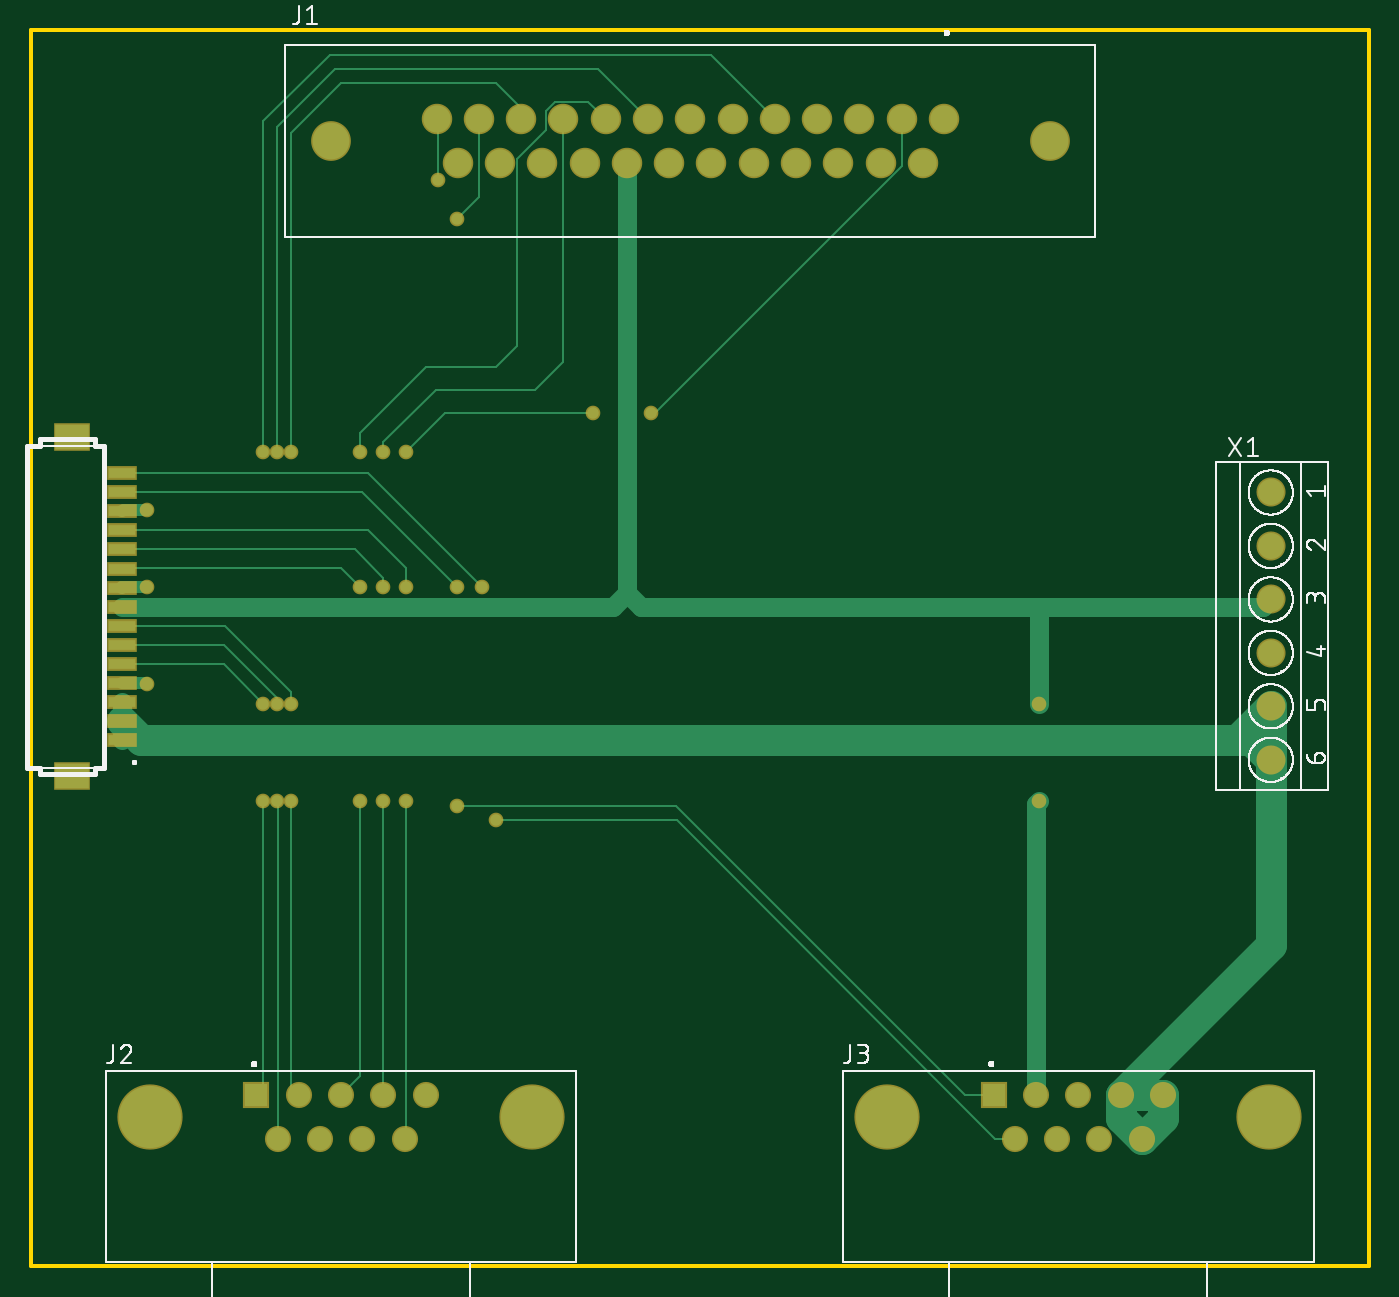
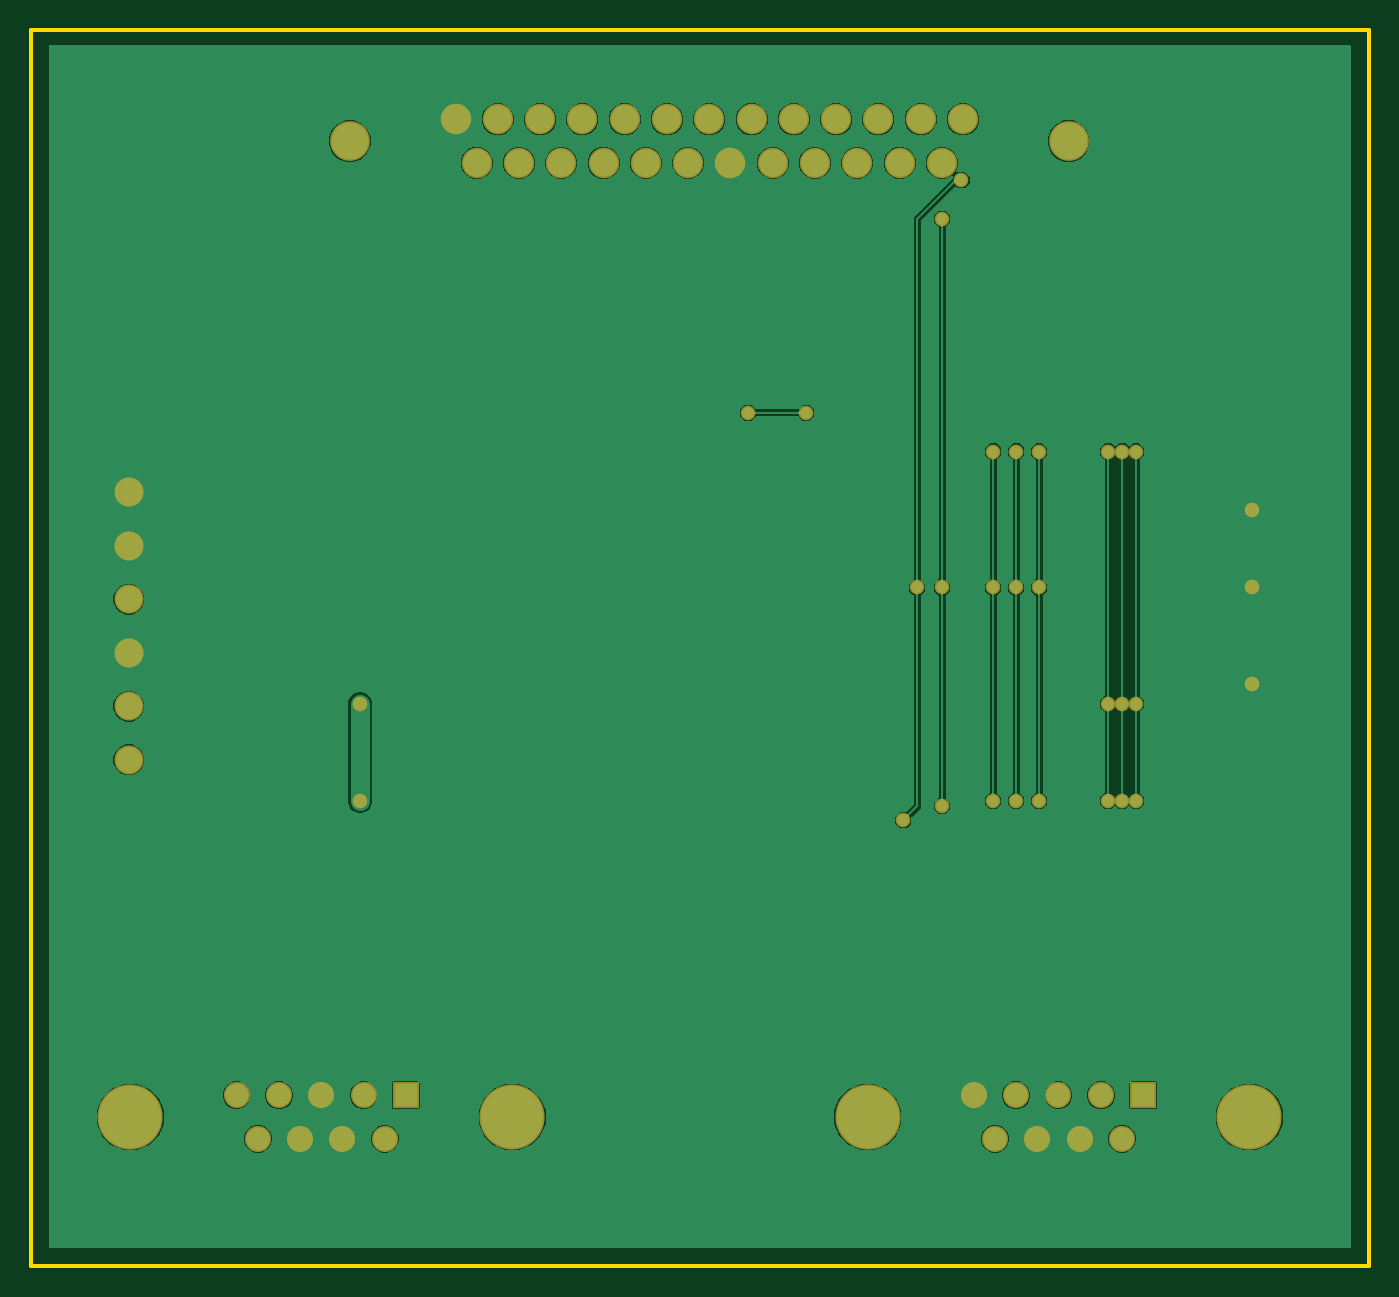
Circuit board: 7 layer files. Board 87.6 x 81.0 mm.
- bottom_copper: copper_bottom.gbr (37645 bytes)
- top_copper: copper_top.gbr (5802 bytes)
- outline: profile.gbr (236 bytes)
- top_silk: silkscreen_top.gbr (56562 bytes)
- bottom_mask: soldermask_bottom.gbr (1969 bytes)
- top_mask: soldermask_top.gbr (2343 bytes)
- paste: solderpaste_top.gbr (522 bytes)

=== bottom_copper: copper_bottom.gbr (37645 bytes, source omitted) ===
=== top_copper: copper_top.gbr ===
G04 EAGLE Gerber RS-274X export*
G75*
%MOMM*%
%FSLAX34Y34*%
%LPD*%
%INTop Copper*%
%IPPOS*%
%AMOC8*
5,1,8,0,0,1.08239X$1,22.5*%
G01*
%ADD10C,1.790700*%
%ADD11C,2.400300*%
%ADD12C,1.508000*%
%ADD13R,1.508000X1.508000*%
%ADD14C,4.066000*%
%ADD15R,1.800000X0.700000*%
%ADD16R,2.200000X1.600000*%
%ADD17C,1.700000*%
%ADD18C,0.762000*%
%ADD19C,0.756400*%
%ADD20C,0.152400*%
%ADD21C,2.032000*%
%ADD22C,1.270000*%


D10*
X431800Y941324D03*
X459486Y941324D03*
X487172Y941324D03*
X514858Y941324D03*
X542544Y941324D03*
X570230Y941324D03*
X597916Y941324D03*
X404114Y941324D03*
X376428Y941324D03*
X348742Y941324D03*
X321056Y941324D03*
X293370Y941324D03*
X265684Y941324D03*
X584073Y912876D03*
X556387Y912876D03*
X528701Y912876D03*
X501015Y912876D03*
X473329Y912876D03*
X445643Y912876D03*
X417957Y912876D03*
X390271Y912876D03*
X362585Y912876D03*
X334899Y912876D03*
X307213Y912876D03*
X279527Y912876D03*
D11*
X196596Y927100D03*
X667004Y927100D03*
D12*
X161650Y274090D03*
X189350Y274090D03*
X217050Y274090D03*
X244750Y274090D03*
X258600Y302490D03*
X230900Y302490D03*
X203200Y302490D03*
X175500Y302490D03*
D13*
X147800Y302490D03*
D14*
X78250Y288290D03*
X328150Y288290D03*
D12*
X644250Y274090D03*
X671950Y274090D03*
X699650Y274090D03*
X727350Y274090D03*
X741200Y302490D03*
X713500Y302490D03*
X685800Y302490D03*
X658100Y302490D03*
D13*
X630400Y302490D03*
D14*
X560850Y288290D03*
X810750Y288290D03*
D15*
X59800Y534800D03*
X59800Y547300D03*
D16*
X26800Y511300D03*
X26800Y733300D03*
D15*
X59800Y559800D03*
X59800Y572300D03*
X59800Y584800D03*
X59800Y597300D03*
X59800Y609800D03*
X59800Y622300D03*
X59800Y634800D03*
X59800Y647300D03*
X59800Y659800D03*
X59800Y672300D03*
X59800Y684800D03*
X59800Y697300D03*
X59800Y709800D03*
D17*
X811800Y697100D03*
X811800Y662100D03*
X811800Y627100D03*
X811800Y592100D03*
X811800Y557100D03*
X811800Y522100D03*
D18*
X75400Y572300D02*
X59800Y572300D01*
X75400Y572300D02*
X76200Y571500D01*
D19*
X76200Y571500D03*
D18*
X59800Y634800D02*
X60000Y635000D01*
X76200Y635000D01*
D19*
X76200Y635000D03*
D18*
X59800Y684800D02*
X60800Y685800D01*
X76200Y685800D01*
D19*
X76200Y685800D03*
D20*
X611910Y302490D02*
X630400Y302490D01*
X422712Y491688D02*
X279400Y491688D01*
D19*
X279400Y491688D03*
X279400Y635000D03*
D20*
X422712Y491688D02*
X611910Y302490D01*
X279400Y635000D02*
X217100Y697300D01*
X59800Y697300D01*
X293370Y890270D02*
X293370Y941324D01*
X293370Y890270D02*
X279400Y876300D01*
D19*
X279400Y876300D03*
D20*
X631546Y274090D02*
X644250Y274090D01*
X423036Y482600D02*
X304800Y482600D01*
D19*
X304800Y482600D03*
X295712Y635000D03*
D20*
X423036Y482600D02*
X631546Y274090D01*
X295712Y635000D02*
X220912Y709800D01*
X59800Y709800D01*
D19*
X266700Y901700D03*
D20*
X266700Y940308D01*
X265684Y941324D01*
X245900Y275240D02*
X244750Y274090D01*
X245900Y275240D02*
X245900Y495300D01*
D19*
X245900Y495300D03*
X245900Y635000D03*
D20*
X245900Y647427D01*
X221027Y672300D01*
X59800Y672300D01*
D19*
X245900Y723900D03*
D20*
X271300Y749300D01*
D19*
X368300Y749300D03*
X406400Y749300D03*
D20*
X408706Y749300D02*
X570230Y910824D01*
X408706Y749300D02*
X406400Y749300D01*
X570230Y910824D02*
X570230Y941324D01*
X368300Y749300D02*
X271300Y749300D01*
X230900Y495300D02*
X230900Y302490D01*
D19*
X230900Y495300D03*
X230900Y635000D03*
D20*
X230900Y641213D01*
X212313Y659800D01*
X59800Y659800D01*
D19*
X230900Y723900D03*
D20*
X230900Y730113D01*
X265087Y764300D01*
X330200Y764300D01*
X348742Y782842D01*
X348742Y941324D01*
D21*
X811800Y557100D02*
X811800Y522100D01*
X741200Y302490D02*
X713500Y302490D01*
X713500Y287940D01*
X727350Y274090D01*
X741200Y287940D02*
X741200Y302490D01*
X741200Y287940D02*
X727350Y274090D01*
X789500Y534800D02*
X799100Y534800D01*
X811800Y522100D01*
X811800Y400790D01*
X713500Y302490D01*
X789500Y534800D02*
X811800Y557100D01*
D22*
X59800Y559800D02*
X59800Y547300D01*
X59800Y534800D01*
D21*
X59800Y547300D02*
X72300Y534800D01*
X789500Y534800D01*
D20*
X152400Y495300D02*
X152400Y307090D01*
X147800Y302490D01*
D19*
X152400Y495300D03*
X152400Y558800D03*
D20*
X126400Y584800D02*
X59800Y584800D01*
X126400Y584800D02*
X152400Y558800D01*
D19*
X152400Y723900D03*
D20*
X152400Y940105D01*
X195671Y983376D01*
X445120Y983376D02*
X487172Y941324D01*
X445120Y983376D02*
X195671Y983376D01*
X161650Y495138D02*
X161650Y274090D01*
X161650Y495138D02*
X161488Y495300D01*
D19*
X161488Y495300D03*
X161488Y558800D03*
D20*
X161488Y562564D01*
X126752Y597300D02*
X59800Y597300D01*
X126752Y597300D02*
X161488Y562564D01*
D19*
X161488Y723900D03*
D20*
X161488Y936340D01*
X199436Y974288D01*
X371150Y974288D02*
X404114Y941324D01*
X371150Y974288D02*
X199436Y974288D01*
D22*
X807000Y622300D02*
X811800Y627100D01*
X807000Y622300D02*
X660400Y622300D01*
X658100Y493000D02*
X658100Y302490D01*
X658100Y493000D02*
X660400Y495300D01*
D19*
X660400Y495300D03*
X660400Y558800D03*
D22*
X660400Y622300D01*
X381000Y622300D02*
X59800Y622300D01*
X381000Y622300D02*
X390271Y631571D01*
X390271Y912876D01*
X390271Y631571D02*
X399542Y622300D01*
X660400Y622300D01*
D20*
X215900Y315190D02*
X203200Y302490D01*
X215900Y315190D02*
X215900Y495300D01*
D19*
X215900Y495300D03*
X215900Y635000D03*
D20*
X203200Y647700D01*
X60200Y647700D02*
X59800Y647300D01*
X60200Y647700D02*
X203200Y647700D01*
D19*
X215900Y723900D03*
D20*
X215900Y736327D01*
X258874Y779300D01*
X304800Y779300D01*
X342964Y952564D02*
X365189Y952564D01*
X376428Y941324D01*
X342964Y952564D02*
X337503Y947103D01*
X337503Y934403D02*
X318453Y915353D01*
X337503Y934403D02*
X337503Y947103D01*
X318453Y792953D02*
X304800Y779300D01*
X318453Y792953D02*
X318453Y915353D01*
D19*
X170576Y495300D03*
X170576Y558800D03*
D20*
X170576Y566329D01*
X127105Y609800D02*
X59800Y609800D01*
X127105Y609800D02*
X170576Y566329D01*
X170576Y307414D02*
X175500Y302490D01*
X170576Y307414D02*
X170576Y495300D01*
D19*
X170576Y723900D03*
D20*
X170576Y932576D01*
X203200Y965200D01*
X304800Y965200D01*
X321056Y948944D01*
X321056Y941324D01*
M02*

=== outline: profile.gbr ===
G04 EAGLE Gerber RS-274X export*
G75*
%MOMM*%
%FSLAX34Y34*%
%LPD*%
%IN*%
%IPPOS*%
%AMOC8*
5,1,8,0,0,1.08239X$1,22.5*%
G01*
%ADD10C,0.254000*%


D10*
X0Y190500D02*
X876100Y190500D01*
X876100Y1000000D01*
X0Y1000000D01*
X0Y190500D01*
M02*

=== top_silk: silkscreen_top.gbr (56562 bytes, source omitted) ===
=== bottom_mask: soldermask_bottom.gbr ===
G04 EAGLE Gerber RS-274X export*
G75*
%MOMM*%
%FSLAX34Y34*%
%LPD*%
%INSoldermask Bottom*%
%IPPOS*%
%AMOC8*
5,1,8,0,0,1.08239X$1,22.5*%
G01*
%ADD10C,1.993900*%
%ADD11C,2.603500*%
%ADD12C,1.711200*%
%ADD13R,1.711200X1.711200*%
%ADD14C,4.269200*%
%ADD15C,1.903200*%
%ADD16C,0.959600*%


D10*
X431800Y941324D03*
X459486Y941324D03*
X487172Y941324D03*
X514858Y941324D03*
X542544Y941324D03*
X570230Y941324D03*
X597916Y941324D03*
X404114Y941324D03*
X376428Y941324D03*
X348742Y941324D03*
X321056Y941324D03*
X293370Y941324D03*
X265684Y941324D03*
X584073Y912876D03*
X556387Y912876D03*
X528701Y912876D03*
X501015Y912876D03*
X473329Y912876D03*
X445643Y912876D03*
X417957Y912876D03*
X390271Y912876D03*
X362585Y912876D03*
X334899Y912876D03*
X307213Y912876D03*
X279527Y912876D03*
D11*
X196596Y927100D03*
X667004Y927100D03*
D12*
X161650Y274090D03*
X189350Y274090D03*
X217050Y274090D03*
X244750Y274090D03*
X258600Y302490D03*
X230900Y302490D03*
X203200Y302490D03*
X175500Y302490D03*
D13*
X147800Y302490D03*
D14*
X78250Y288290D03*
X328150Y288290D03*
D12*
X644250Y274090D03*
X671950Y274090D03*
X699650Y274090D03*
X727350Y274090D03*
X741200Y302490D03*
X713500Y302490D03*
X685800Y302490D03*
X658100Y302490D03*
D13*
X630400Y302490D03*
D14*
X560850Y288290D03*
X810750Y288290D03*
D15*
X811800Y697100D03*
X811800Y662100D03*
X811800Y627100D03*
X811800Y592100D03*
X811800Y557100D03*
X811800Y522100D03*
D16*
X76200Y571500D03*
X76200Y635000D03*
X76200Y685800D03*
X279400Y491688D03*
X279400Y635000D03*
X279400Y876300D03*
X304800Y482600D03*
X295712Y635000D03*
X266700Y901700D03*
X245900Y495300D03*
X245900Y635000D03*
X245900Y723900D03*
X368300Y749300D03*
X406400Y749300D03*
X230900Y495300D03*
X230900Y635000D03*
X230900Y723900D03*
X152400Y495300D03*
X152400Y558800D03*
X152400Y723900D03*
X161488Y495300D03*
X161488Y558800D03*
X161488Y723900D03*
X660400Y495300D03*
X660400Y558800D03*
X215900Y495300D03*
X215900Y635000D03*
X215900Y723900D03*
X170576Y495300D03*
X170576Y558800D03*
X170576Y723900D03*
M02*

=== top_mask: soldermask_top.gbr ===
G04 EAGLE Gerber RS-274X export*
G75*
%MOMM*%
%FSLAX34Y34*%
%LPD*%
%INSoldermask Top*%
%IPPOS*%
%AMOC8*
5,1,8,0,0,1.08239X$1,22.5*%
G01*
%ADD10C,1.993900*%
%ADD11C,2.603500*%
%ADD12C,1.711200*%
%ADD13R,1.711200X1.711200*%
%ADD14C,4.269200*%
%ADD15R,2.003200X0.903200*%
%ADD16R,2.403200X1.803200*%
%ADD17C,1.903200*%
%ADD18C,0.959600*%


D10*
X431800Y941324D03*
X459486Y941324D03*
X487172Y941324D03*
X514858Y941324D03*
X542544Y941324D03*
X570230Y941324D03*
X597916Y941324D03*
X404114Y941324D03*
X376428Y941324D03*
X348742Y941324D03*
X321056Y941324D03*
X293370Y941324D03*
X265684Y941324D03*
X584073Y912876D03*
X556387Y912876D03*
X528701Y912876D03*
X501015Y912876D03*
X473329Y912876D03*
X445643Y912876D03*
X417957Y912876D03*
X390271Y912876D03*
X362585Y912876D03*
X334899Y912876D03*
X307213Y912876D03*
X279527Y912876D03*
D11*
X196596Y927100D03*
X667004Y927100D03*
D12*
X161650Y274090D03*
X189350Y274090D03*
X217050Y274090D03*
X244750Y274090D03*
X258600Y302490D03*
X230900Y302490D03*
X203200Y302490D03*
X175500Y302490D03*
D13*
X147800Y302490D03*
D14*
X78250Y288290D03*
X328150Y288290D03*
D12*
X644250Y274090D03*
X671950Y274090D03*
X699650Y274090D03*
X727350Y274090D03*
X741200Y302490D03*
X713500Y302490D03*
X685800Y302490D03*
X658100Y302490D03*
D13*
X630400Y302490D03*
D14*
X560850Y288290D03*
X810750Y288290D03*
D15*
X59800Y534800D03*
X59800Y547300D03*
D16*
X26800Y511300D03*
X26800Y733300D03*
D15*
X59800Y559800D03*
X59800Y572300D03*
X59800Y584800D03*
X59800Y597300D03*
X59800Y609800D03*
X59800Y622300D03*
X59800Y634800D03*
X59800Y647300D03*
X59800Y659800D03*
X59800Y672300D03*
X59800Y684800D03*
X59800Y697300D03*
X59800Y709800D03*
D17*
X811800Y697100D03*
X811800Y662100D03*
X811800Y627100D03*
X811800Y592100D03*
X811800Y557100D03*
X811800Y522100D03*
D18*
X76200Y571500D03*
X76200Y635000D03*
X76200Y685800D03*
X279400Y491688D03*
X279400Y635000D03*
X279400Y876300D03*
X304800Y482600D03*
X295712Y635000D03*
X266700Y901700D03*
X245900Y495300D03*
X245900Y635000D03*
X245900Y723900D03*
X368300Y749300D03*
X406400Y749300D03*
X230900Y495300D03*
X230900Y635000D03*
X230900Y723900D03*
X152400Y495300D03*
X152400Y558800D03*
X152400Y723900D03*
X161488Y495300D03*
X161488Y558800D03*
X161488Y723900D03*
X660400Y495300D03*
X660400Y558800D03*
X215900Y495300D03*
X215900Y635000D03*
X215900Y723900D03*
X170576Y495300D03*
X170576Y558800D03*
X170576Y723900D03*
M02*

=== paste: solderpaste_top.gbr ===
G04 EAGLE Gerber RS-274X export*
G75*
%MOMM*%
%FSLAX34Y34*%
%LPD*%
%INSolderpaste Top*%
%IPPOS*%
%AMOC8*
5,1,8,0,0,1.08239X$1,22.5*%
G01*
%ADD10R,1.800000X0.700000*%
%ADD11R,2.200000X1.600000*%


D10*
X59800Y534800D03*
X59800Y547300D03*
D11*
X26800Y511300D03*
X26800Y733300D03*
D10*
X59800Y559800D03*
X59800Y572300D03*
X59800Y584800D03*
X59800Y597300D03*
X59800Y609800D03*
X59800Y622300D03*
X59800Y634800D03*
X59800Y647300D03*
X59800Y659800D03*
X59800Y672300D03*
X59800Y684800D03*
X59800Y697300D03*
X59800Y709800D03*
M02*

